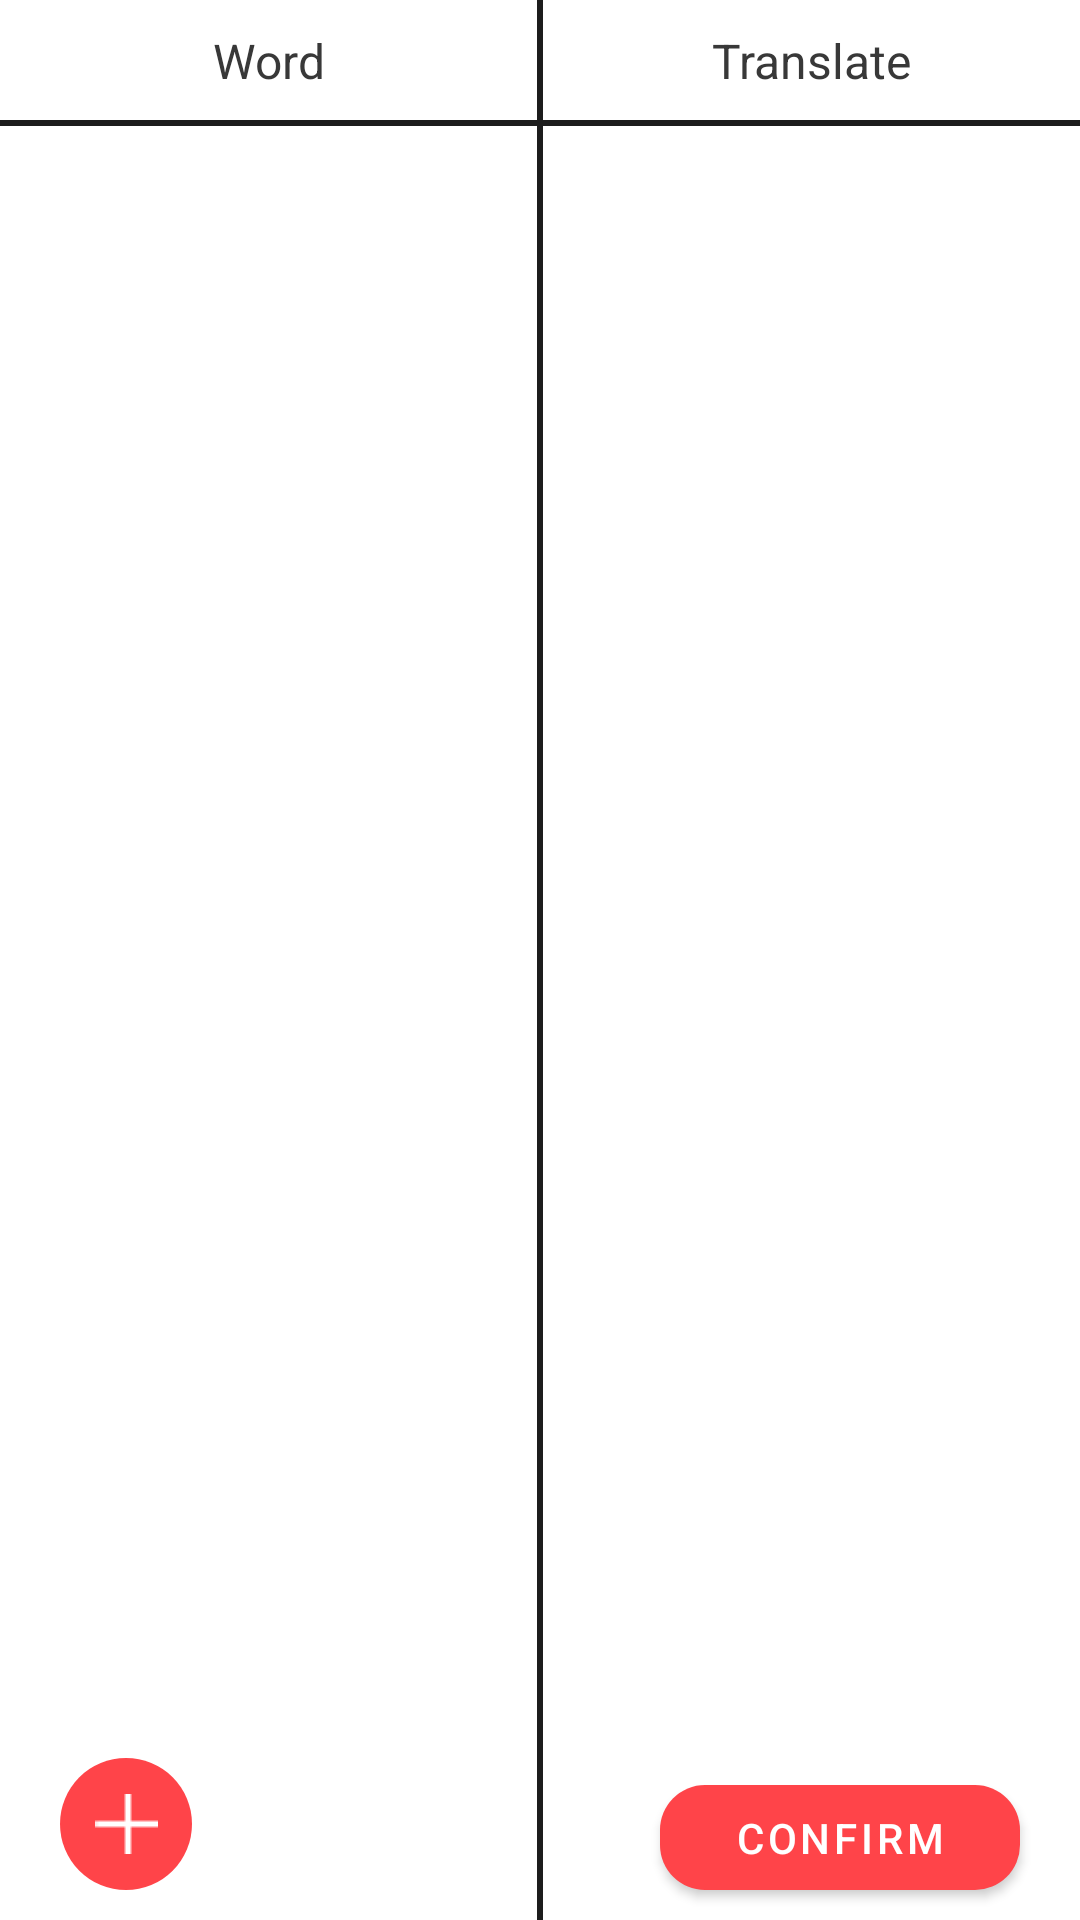

The Android layout XML behind this screen, and the referenced resources:
<!-- AndroidManifest.xml: application theme Theme.Easy_Lang_Dictionary -->
<!-- res/layout/fragment_word_list.xml -->
<?xml version="1.0" encoding="utf-8"?>
<androidx.constraintlayout.widget.ConstraintLayout xmlns:android="http://schemas.android.com/apk/res/android"
    xmlns:app="http://schemas.android.com/apk/res-auto"
    xmlns:tools="http://schemas.android.com/tools"
    android:id="@+id/frameLayout9"
    android:layout_width="match_parent"
    android:layout_height="match_parent"
    tools:context=".fragments_MainActivity2.WordListFragment">

    <androidx.constraintlayout.widget.Guideline
        android:id="@+id/guideline20"
        android:layout_width="wrap_content"
        android:layout_height="wrap_content"
        android:orientation="vertical"
        app:layout_constraintGuide_begin="20dp" />

    <androidx.constraintlayout.widget.Guideline
        android:id="@+id/guideline21"
        android:layout_width="wrap_content"
        android:layout_height="wrap_content"
        android:orientation="vertical"
        app:layout_constraintGuide_end="20dp" />

    <androidx.recyclerview.widget.RecyclerView
        android:id="@+id/recyclerView"
        android:layout_width="412dp"
        android:layout_height="615dp"
        android:layout_marginTop="2dp"
        app:layout_constraintEnd_toEndOf="parent"
        app:layout_constraintHorizontal_bias="0.0"
        app:layout_constraintStart_toStartOf="parent"
        app:layout_constraintTop_toTopOf="@+id/line_10" />

    <androidx.appcompat.widget.AppCompatImageButton
        android:id="@+id/imageButtonAddNew"
        android:layout_width="44dp"
        android:layout_height="44dp"
        android:layout_marginStart="20dp"
        android:layout_marginBottom="10dp"
        android:background="@drawable/button_3"
        android:src="@drawable/plus"
        app:layout_constraintBottom_toBottomOf="parent"
        app:layout_constraintStart_toStartOf="parent" />

    <androidx.appcompat.widget.AppCompatButton
        android:id="@+id/confirmButton2"
        style="@style/buttons"
        android:layout_width="120dp"
        android:layout_height="35dp"
        android:layout_gravity="right"
        android:layout_marginEnd="20dp"
        android:layout_marginBottom="10dp"
        android:background="@drawable/button_1"
        android:text="@string/confirm"
        app:layout_constraintBottom_toBottomOf="parent"
        app:layout_constraintEnd_toEndOf="parent" />

    <TextView
        android:id="@+id/textView3"
        style="@style/r16"
        android:layout_width="wrap_content"
        android:layout_height="wrap_content"
        android:text="@string/word"
        app:layout_constraintBottom_toTopOf="@+id/line_10"
        app:layout_constraintEnd_toStartOf="@+id/line_11"
        app:layout_constraintStart_toStartOf="parent"
        app:layout_constraintTop_toTopOf="parent" />

    <TextView
        android:id="@+id/textView10"
        style="@style/r16"
        android:layout_width="wrap_content"
        android:layout_height="wrap_content"
        android:text="@string/translate"
        app:layout_constraintBottom_toTopOf="@+id/line_10"
        app:layout_constraintEnd_toEndOf="parent"
        app:layout_constraintStart_toEndOf="@+id/line_11"
        app:layout_constraintTop_toTopOf="parent" />

    <View
        android:id="@+id/line_10"
        android:layout_width="match_parent"
        android:layout_height="2dp"
        android:layout_marginTop="40dp"
        android:background="@drawable/line_10"
        app:layout_constraintTop_toTopOf="parent"
        tools:layout_editor_absoluteX="0dp" />

    <View
        android:id="@+id/line_11"
        android:layout_width="2dp"
        android:layout_height="655dp"
        android:background="@drawable/line_10"
        app:layout_constraintEnd_toEndOf="parent"
        app:layout_constraintHorizontal_bias="0.5"
        app:layout_constraintStart_toStartOf="parent"
        app:layout_constraintTop_toTopOf="parent" />
</androidx.constraintlayout.widget.ConstraintLayout>
<!-- resources referenced by this layout -->
<resources>
  <!-- drawable button_1 (drawable) -->
  <?xml version="1.0" encoding="utf-8"?>
  <selector xmlns:android="http://schemas.android.com/apk/res/android">
      <item>
          <shape>
              <solid android:color="@color/buttons"/>
              <corners android:bottomRightRadius="15dp"
                  android:radius="15dp"/>
          </shape>
      </item>
  </selector>
  <!-- drawable button_3 (drawable) -->
  <?xml version="1.0" encoding="utf-8"?>
  <selector xmlns:android="http://schemas.android.com/apk/res/android">
      <item>
          <shape>
              <solid android:color="@color/buttons"/>
              <corners android:radius="30dp"/>
          </shape>
      </item>
  </selector>
  <!-- drawable line_10 (drawable) -->
  <?xml version="1.0" encoding="utf-8"?>
  <selector xmlns:android="http://schemas.android.com/apk/res/android">
      <item>
          <shape>
              <solid android:color="@color/title"/>
          </shape>
      </item>
  </selector>
  <!-- drawable plus: png bitmap (drawable, 166 bytes) -->
  <string name="confirm">confirm</string>
  <string name="translate">Translate</string>
  <string name="word">Word</string>
  <style name="buttons">
          <item name="android:textSize">14sp</item>
          <item name="android:letterSpacing">0.09</item>
          <item name="android:textColor">#FFFFFF</item>
      </style>
  <style name="r16">
          <item name="android:textSize">16sp</item>
          <item name="android:textStyle">normal</item>
          <item name="android:textColor">@color/title2</item>
      </style>
  <style name="Theme.Easy_Lang_Dictionary" parent="Theme.MaterialComponents.DayNight.NoActionBar">
          
          <item name="colorPrimary">@color/purple_500</item>
          <item name="colorPrimaryVariant">@color/purple_700</item>
          <item name="colorOnPrimary">@color/white</item>
          
          <item name="colorSecondary">@color/teal_200</item>
          <item name="colorSecondaryVariant">@color/teal_700</item>
          <item name="colorOnSecondary">@color/black</item>
          
          <item name="android:statusBarColor" tools:targetApi="l">?attr/colorPrimaryVariant</item>
          
      </style>
  <color name="buttons">#FF4449</color>
  <color name="title">#1d1d1d</color>
  <color name="title2">#383838</color>
  <color name="purple_500">#FF6200EE</color>
  <color name="purple_700">#FF3700B3</color>
  <color name="white">#FFFFFFFF</color>
  <color name="teal_200">#FF03DAC5</color>
  <color name="teal_700">#FF018786</color>
  <color name="black">#FF000000</color>
</resources>
